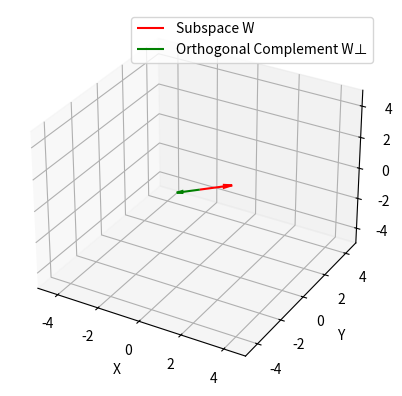
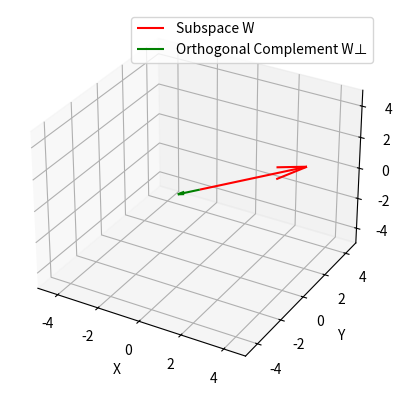
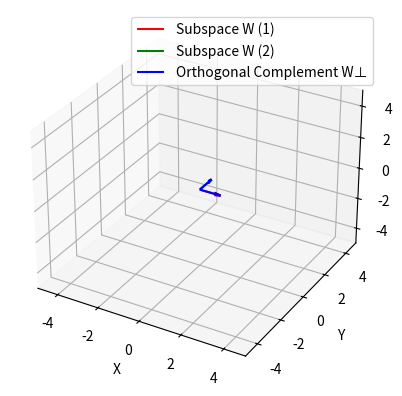
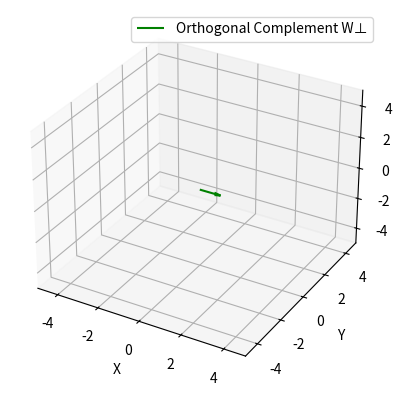
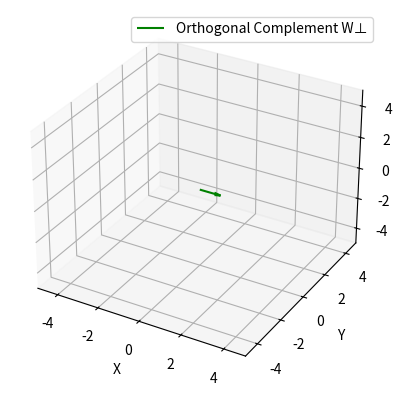
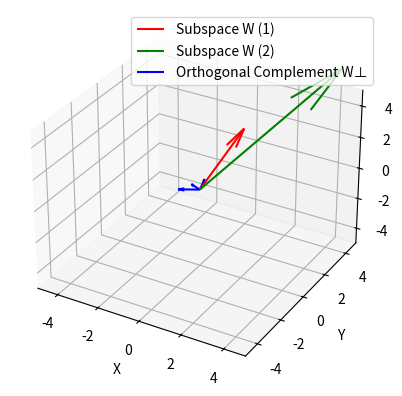
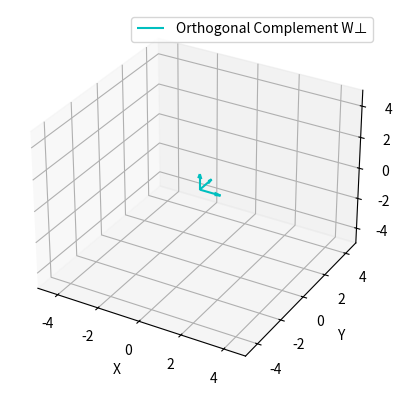
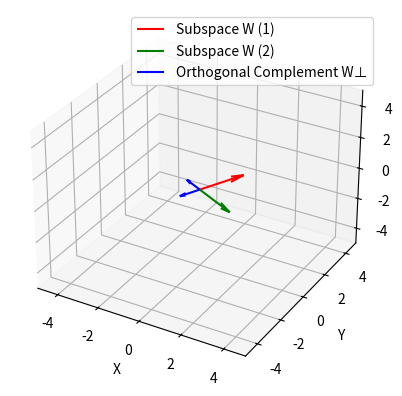

Write Python code to recreate these figures, in order.
import numpy as np
import matplotlib.pyplot as plt
from mpl_toolkits.mplot3d import Axes3D

def find_orthogonal_complement(subspace_basis):
    A = np.array(subspace_basis).T
    Q, _ = np.linalg.qr(A)
    orthogonal_complement = []
    for col in Q.T:
        orthogonal_complement.append(tuple(col))
    return orthogonal_complement

def plot_vectors_3d(vectors, colors, labels):
    fig = plt.figure()
    ax = fig.add_subplot(111, projection='3d')
    
    for vector, color, label in zip(vectors, colors, labels):
        if len(vector) == 3:
            x, y, z = vector
            ax.quiver(0, 0, 0, x, y, z, color=color, label=label)
        elif len(vector) == 2:
            x, y = vector
            ax.quiver(0, 0, 0, x, y, 0, color=color, label=label)
    
    ax.set_xlim([-5, 5])
    ax.set_ylim([-5, 5])
    ax.set_zlim([-5, 5])
    ax.set_xlabel('X')
    ax.set_ylabel('Y')
    ax.set_zlabel('Z')
    ax.legend()
    plt.show()

# Example 1
subspace_basis_1 = [(1, 1, 0)]
orthogonal_complement_1 = find_orthogonal_complement(subspace_basis_1)
print("Example 1 - Orthogonal Complement:", orthogonal_complement_1)

# Check if the orthogonal complement contains only one vector
if len(orthogonal_complement_1) == 1:
    plot_vectors_3d([subspace_basis_1[0], orthogonal_complement_1[0]],
                    ['r', 'g'],
                    ['Subspace W', 'Orthogonal Complement W⊥'])
else:
    plot_vectors_3d([subspace_basis_1[0], orthogonal_complement_1[0], orthogonal_complement_1[1]],
                    ['r', 'g', 'b'],
                    ['Subspace W', 'Orthogonal Complement W⊥ (1)', 'Orthogonal Complement W⊥ (2)'])

# Example 2
subspace_basis_2 = [(3, 4)]
orthogonal_complement_2 = find_orthogonal_complement(subspace_basis_2)
print("Example 2 - Orthogonal Complement:", orthogonal_complement_2)

plot_vectors_3d([subspace_basis_2[0], orthogonal_complement_2[0]],
                ['r', 'g'],
                ['Subspace W', 'Orthogonal Complement W⊥'])

# Example 3
subspace_basis_3 = [(1, 0, 0), (0, 1, 0)]
orthogonal_complement_3 = find_orthogonal_complement(subspace_basis_3)
print("Example 3 - Orthogonal Complement:", orthogonal_complement_3)

plot_vectors_3d([subspace_basis_3[0], subspace_basis_3[1], orthogonal_complement_3],
                ['r', 'g', 'b'],
                ['Subspace W (1)', 'Subspace W (2)', 'Orthogonal Complement W⊥'])

# Example 4
subspace_basis_4 = [(0, 0)]
orthogonal_complement_4 = find_orthogonal_complement(subspace_basis_4)
print("Example 4 - Orthogonal Complement:", orthogonal_complement_4)

plot_vectors_3d(orthogonal_complement_4,
                ['g'],
                ['Orthogonal Complement W⊥'])

# Example 5
subspace_basis_5 = [(1, 0), (0, 1)]
orthogonal_complement_5 = find_orthogonal_complement(subspace_basis_5)
print("Example 5 - Orthogonal Complement:", orthogonal_complement_5)

plot_vectors_3d(orthogonal_complement_5,
                ['g'],
                ['Orthogonal Complement W⊥'])

# Example 6
subspace_basis_6 = [(1, 2, 3), (4, 5, 6)]
orthogonal_complement_6 = find_orthogonal_complement(subspace_basis_6)
print("Example 6 - Orthogonal Complement:", orthogonal_complement_6)

plot_vectors_3d([subspace_basis_6[0], subspace_basis_6[1], orthogonal_complement_6],
                ['r', 'g', 'b'],
                ['Subspace W (1)', 'Subspace W (2)', 'Orthogonal Complement W⊥'])

# Example 7
subspace_basis_7 = [(1, 0, 0, 0), (0, 1, 0, 0), (0, 0, 1, 0)]
orthogonal_complement_7 = find_orthogonal_complement(subspace_basis_7)
print("Example 7 - Orthogonal Complement:", orthogonal_complement_7)

plot_vectors_3d([subspace_basis_7[0], subspace_basis_7[1], subspace_basis_7[2], orthogonal_complement_7],
                ['r', 'g', 'b', 'c'],
                ['Subspace W (1)', 'Subspace W (2)', 'Subspace W (3)', 'Orthogonal Complement W⊥'])

# Example 8
subspace_basis_8 = [(1, 2, 0), (2, -1, 0)]
orthogonal_complement_8 = find_orthogonal_complement(subspace_basis_8)
print("Example 8 - Orthogonal Complement:", orthogonal_complement_8)

plot_vectors_3d([subspace_basis_8[0], subspace_basis_8[1], orthogonal_complement_8],
                ['r', 'g', 'b'],
                ['Subspace W (1)', 'Subspace W (2)', 'Orthogonal Complement W⊥'])

